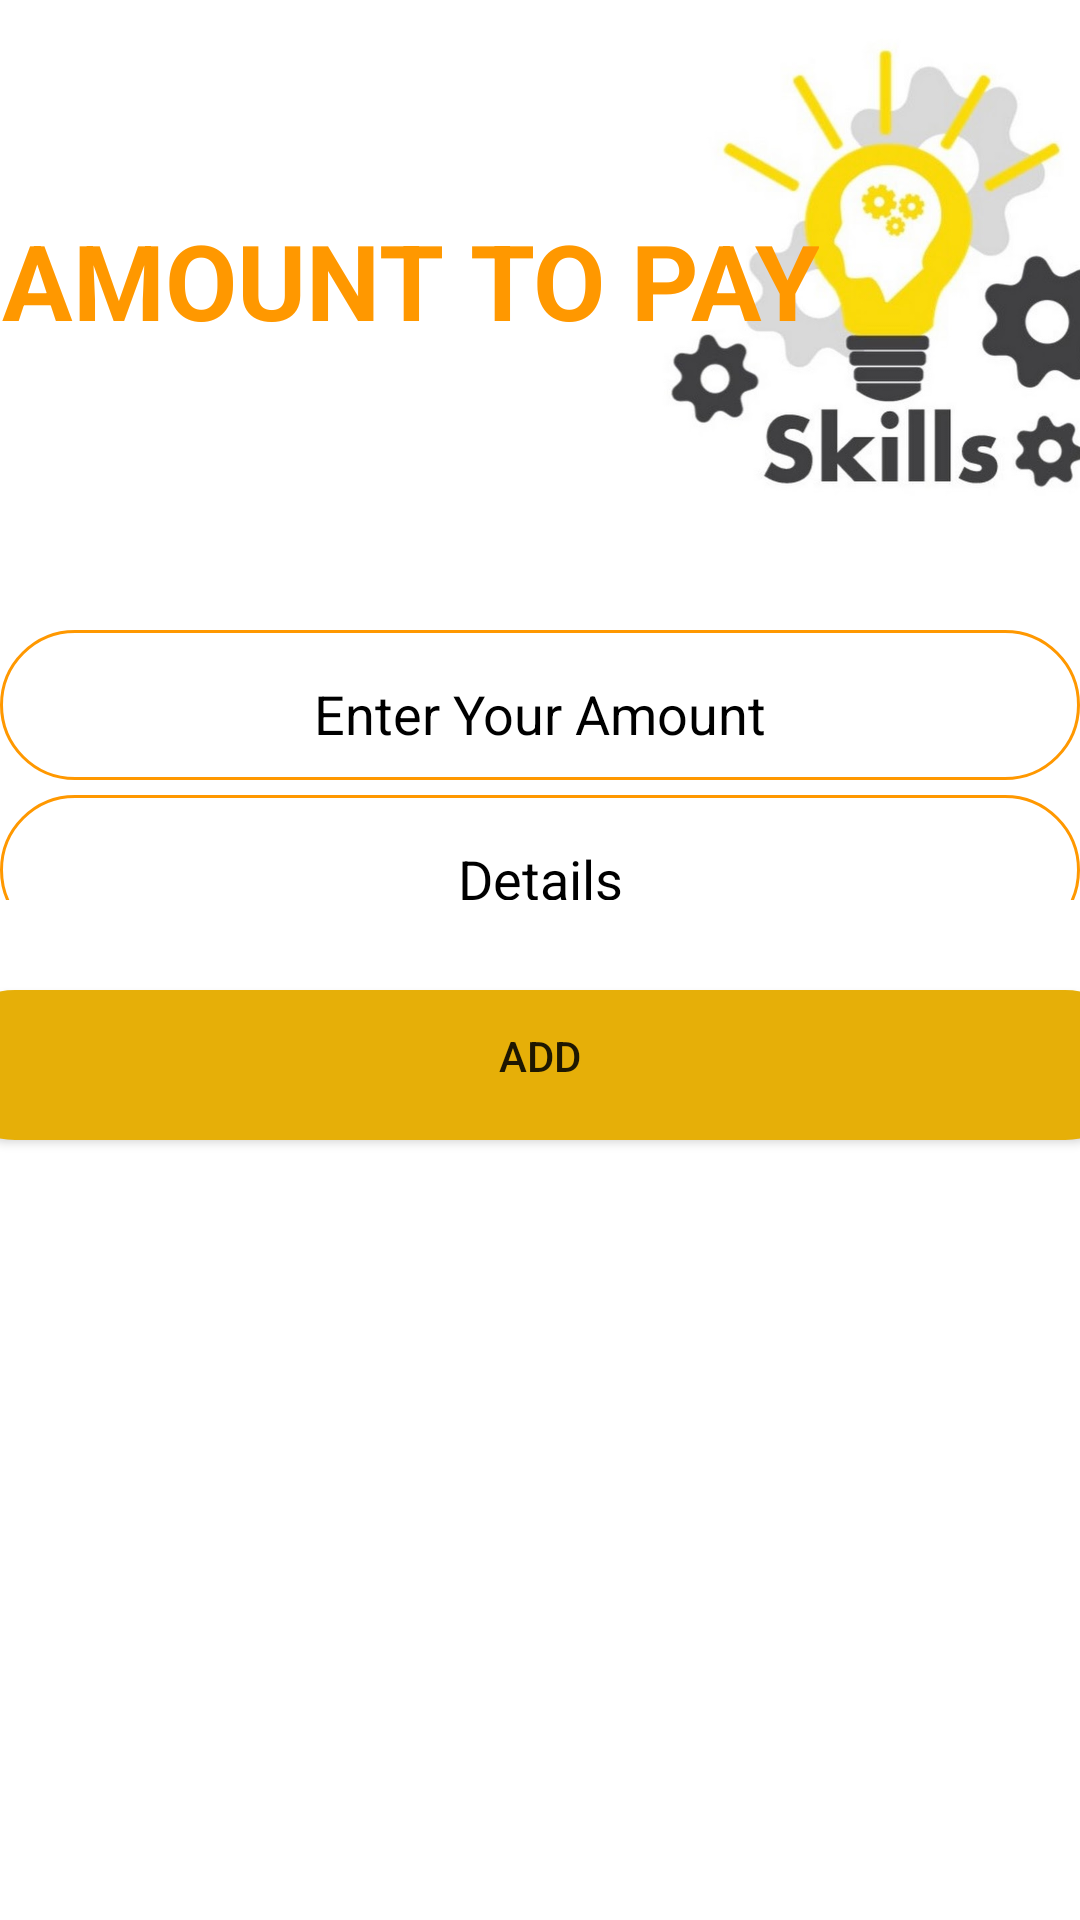

Reconstruct the res/layout file that produces this screen, plus the resources it refers to.
<!-- AndroidManifest.xml: application theme Theme.Skill_Swapping -->
<!-- res/layout/activity_user_send_amts.xml -->
<?xml version="1.0" encoding="utf-8"?>
<LinearLayout xmlns:android="http://schemas.android.com/apk/res/android"
    xmlns:app="http://schemas.android.com/apk/res-auto"
    xmlns:tools="http://schemas.android.com/tools"
    android:layout_width="match_parent"
    android:layout_height="match_parent"
    android:orientation="vertical"

    tools:context=".user_send_amts">


    <LinearLayout
        android:layout_width="match_parent"
        android:layout_height="500dp"
        android:orientation="vertical"
        >
        <TableLayout
            android:layout_width="match_parent"
            android:layout_height="300sp">

            <TableRow
                android:layout_width="match_parent"
                android:layout_height="match_parent" >

                <ImageView
                    android:id="@+id/imageView3"
                    android:layout_width="400dp"
                    android:layout_height="200dp"
                    android:paddingLeft="200dp"
                    android:layout_marginBottom="10dp"
                    app:srcCompat="@drawable/skill_logo" />

                <TextView
                    android:id="@+id/textView2"
                    android:layout_width="match_parent"
                    android:layout_height="wrap_content"
                    android:gravity="center"
                    android:layout_marginLeft="-400dp"
                    android:layout_marginTop="70dp"
                    android:text="AMOUNT TO PAY"
                    android:textAllCaps="true"
                    android:textColor="#FF9800"
                    android:textSize="35dp"
                    android:textStyle="bold" />
            </TableRow>



            
            
            
            
            
            
            
            
            

            <EditText
                android:id="@+id/amt"
                android:layout_width="350dp"
                android:layout_height="50dp"
                android:paddingTop="6dp"
                android:background="@drawable/curve"
                android:ems="10"
                android:layout_marginBottom="5dp"
                android:inputType="textPersonName"
                android:gravity="center"
                android:textColorHint="@color/black"
                android:hint="Enter Your Amount" />



            <EditText
                android:id="@+id/det"
                android:layout_width="350dp"
                android:layout_height="50dp"
                android:paddingTop="6dp"
                android:background="@drawable/curve"
                android:ems="10"
                android:layout_marginBottom="5dp"
                android:inputType="textPersonName"
                android:gravity="center"
                android:textColorHint="@color/black"

                android:hint="Details" />
        </TableLayout>

        <Button
            android:id="@+id/snd_amt"
            android:layout_width="400dp"
            android:layout_height="50dp"
            android:layout_gravity="center"
            android:layout_marginTop="30dp"
            android:background="@drawable/curve"
            android:backgroundTint="#E6AF08"
            android:paddingBottom="6dp"
            android:text="ADD" />


    </LinearLayout>

</LinearLayout>
<!-- resources referenced by this layout -->
<resources>
  <color name="black">#FF000000</color>
  <!-- drawable curve (drawable) -->
  <?xml version="1.0" encoding="utf-8"?>
  <shape xmlns:android="http://schemas.android.com/apk/res/android"
      android:shape="rectangle"
      android:padding="10dp">
  
      <solid android:color="#ffffff" />
      <corners
          android:bottomRightRadius="50dp"
          android:bottomLeftRadius="50dp"
          android:topLeftRadius="50dp"
          android:topRightRadius="50dp" />
      <stroke android:width="1dip" android:color="#FF9800" />
  
  </shape>
  <!-- drawable skill_logo: jpg bitmap (drawable-v24, 39562 bytes) -->
  <style name="Theme.Skill_Swapping" parent="Theme.MaterialComponents.DayNight.DarkActionBar">
          
          <item name="colorPrimary">#FF9800</item>
          <item name="colorPrimaryVariant">#FF9800</item>
          <item name="colorOnPrimary">@color/white</item>
          
          <item name="colorSecondary">@color/teal_200</item>
          <item name="colorSecondaryVariant">@color/teal_700</item>
          <item name="colorOnSecondary">@color/black</item>
          
          <item name="android:statusBarColor">#FF9800</item>
          
      </style>
  <color name="white">#FFFFFFFF</color>
  <color name="teal_200">#FF03DAC5</color>
  <color name="teal_700">#FF018786</color>
</resources>
